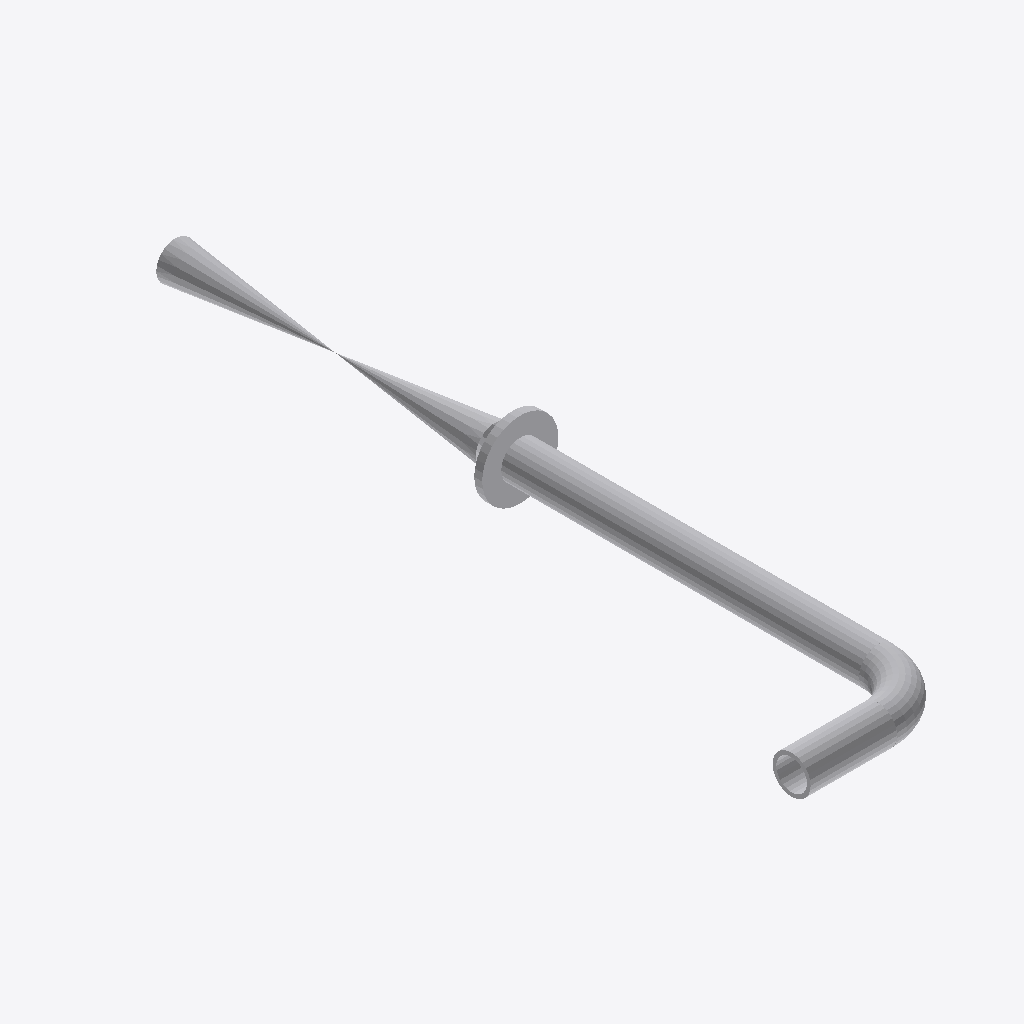
Isometric view of an IFC building model (IFC-SPF (STEP), schema IFC2X3, length unit millimetre), seen from the south-west, elements coloured by IFC class: 5 other elements (light grey).
Extent 0.5 m × 2.3 m × 0.2 m (x, y, z). Elements (5): 2 IfcFlowController, 2 IfcFlowSegment, 1 IfcFlowFitting.

HEADER;
FILE_DESCRIPTION(('ViewDefinition [CoordinationView]'),'2;1');
FILE_NAME('/home/giovanni/IdeaProjects/ifc/ifc-out/sk/05NG1900004403DV.ifc','2020-10-06T17:07:56',(''),('Antea'),'IFC.JAVA 0.0.1-SNAPSHOT','Antea IFC Export 0.0.1-SNAPSHOT','');
FILE_SCHEMA(('IFC2X3'));
ENDSEC;
DATA;
#15=IFCPROJECT('1k6ZNf6wP6eAAJryuXbfIY',#6,'05-NG-190-0-004-4"-03D-V',$,$,$,$,(#9),#14);
#16=IFCSITE('0oIH2Qv3z1BPp2cj9ePmE1',#6,$,$,$,$,$,$,.COMPLEX.,$,$,$,$,$);
#47=IFCFLOWSEGMENT('1Ij_a6n_X4APoekvQ$1uVE',#6,'Shell','{?  "CATEGORY" : "TUBTUBI",?  "ADESCR" : "CU5292518",?  "NCOR_ALLOW" : 3,?  "NDIAMETRO" : 114.3,?  "ASCHEDULE" : "120",?  "ITIPO_STD" : "0-ANSI",?  "ITIPO_FAMSPEC" : "",?  "AGRUPPO_SCH" : "03D",?  "NS',$,#34,#46,$);
#87=IFCFLOWCONTROLLER('3SN$O3qNLDLwy4_3toZbEv',#6,'Valve','{?  "CATEGORY" : "TUBVALVOLE",?  "ADESCR" : "VL5292584",?  "IACCESSO" : "0-Sconoscuito",?  "NDIAMETRO" : 114.3,?  "ITIPO_VALVOLA" : "1-VALVE_STD",?  "ITIPO_COLL" : "0-COLL_FLANGIATO",?  "IOVOLANTINO" ',$,#64,#86,$);
#98=IFCFLOWSEGMENT('1IPzAe7LLDihYesDhba_N$',#6,'Shell','{?  "CATEGORY" : "TUBTUBI",?  "ADESCR" : "IN5292516",?  "NCOR_ALLOW" : 3,?  "NDIAMETRO" : 114.3,?  "ASCHEDULE" : "120",?  "ITIPO_STD" : "0-ANSI",?  "ITIPO_FAMSPEC" : "",?  "AGRUPPO_SCH" : "03D",?  "NS',$,#90,#97,$);
#30=IFCFLOWFITTING('10RZIJPt16yRbKMGv$tZxQ',#6,'Curve','{?  "CATEGORY" : "TUBCURVE",?  "ADESCR" : "CU5292518",?  "NANGOLO" : 90,?  "NCOR_ALLOW" : 3,?  "NDIAMETRO" : 114.3,?  "ASCHEDULE" : "120",?  "ITIPO_STD" : "0-ANSI",?  "ITIPO_FAMSPEC" : "",?  "AGRUPPO_',$,#22,#29,$);
#61=IFCFLOWCONTROLLER('2kOQcPrfjC$BO5ch4uOWSV',#6,'Nozzle','{?  "CATEGORY" : "TUBFLANGE",?  "ADESCR" : "FL5292583",?  "NCOR_ALLOW" : 3,?  "NDIAMETRO" : 114.3,?  "ITIPO_TENUTA" : "0-TFG_NONE",?  "ASCHEDULE" : "120",?  "ACLASS" : "150",?  "ITIPO_STD" : "0-ANSI",',$,#50,#60,$);
ENDSEC;
